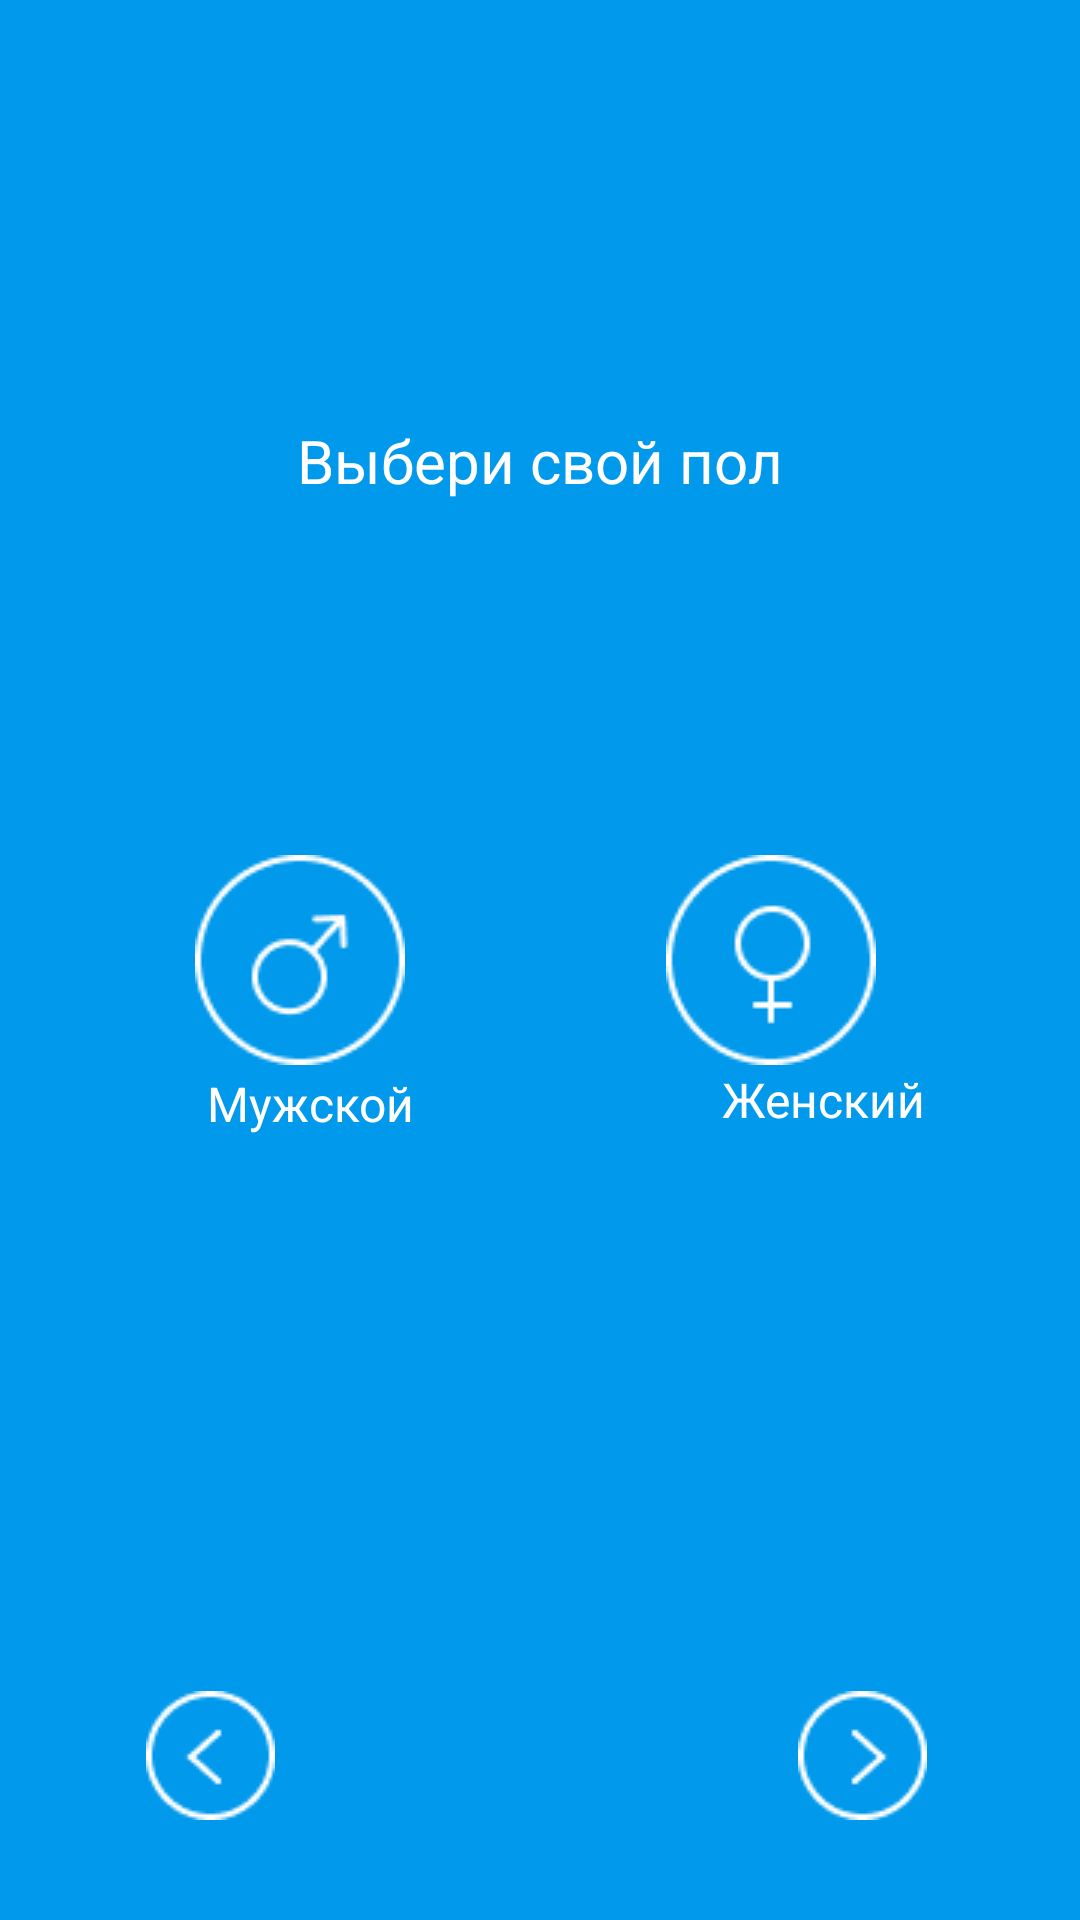

This screen was rendered from an Android layout file. Write that file and the resources it references.
<!-- AndroidManifest.xml: application theme Theme.Coursevork -->
<!-- res/layout/create_hero__3.xml -->
<?xml version="1.0" encoding="utf-8"?>
<androidx.constraintlayout.widget.ConstraintLayout xmlns:android="http://schemas.android.com/apk/res/android"
    xmlns:app="http://schemas.android.com/apk/res-auto"
    xmlns:tools="http://schemas.android.com/tools"
    android:layout_width="match_parent"
    android:layout_height="match_parent">

    <TextView
        android:id="@+id/textView7"
        android:layout_width="wrap_content"
        android:layout_height="wrap_content"
        android:layout_marginTop="140dp"
        android:text="@string/createHero_choosegender"
        android:textColor="@color/white"
        android:textSize="20sp"
        app:layout_constraintEnd_toEndOf="parent"
        app:layout_constraintStart_toStartOf="parent"
        app:layout_constraintTop_toTopOf="parent" />

    <ImageButton
        android:id="@+id/btn_next"
        android:layout_width="50dp"
        android:layout_height="50dp"
        android:layout_marginEnd="45dp"
        android:layout_marginBottom="30dp"
        android:background="@color/blue"
        android:onClick="toAgeSettings"
        app:layout_constraintBottom_toBottomOf="parent"
        app:layout_constraintEnd_toEndOf="parent"
        app:layout_constraintHorizontal_bias="0.99"
        app:layout_constraintStart_toStartOf="parent"
        app:layout_constraintTop_toTopOf="parent"
        app:layout_constraintVertical_bias="1.0"
        app:srcCompat="@drawable/btn_forward" />

    <ImageButton
        android:id="@+id/btn_back"
        android:layout_width="50dp"
        android:layout_height="50dp"
        android:layout_marginStart="45dp"
        android:layout_marginBottom="30dp"
        android:background="@color/blue"
        android:onClick="toInfo"
        app:layout_constraintBottom_toBottomOf="parent"
        app:layout_constraintEnd_toEndOf="parent"
        app:layout_constraintHorizontal_bias="0.0"
        app:layout_constraintStart_toStartOf="parent"
        app:layout_constraintTop_toTopOf="parent"
        app:layout_constraintVertical_bias="1.0"
        app:srcCompat="@drawable/btn_back" />

    <TextView
        android:id="@+id/textView6"
        android:layout_width="95dp"
        android:layout_height="26dp"
        android:layout_marginStart="56dp"
        android:gravity="center"
        android:text="@string/gender_male"
        android:textSize="16sp"
        app:layout_constraintStart_toStartOf="parent"
        app:layout_constraintTop_toBottomOf="@+id/btn_male" />

    <TextView
        android:id="@+id/textView8"
        android:layout_width="84dp"
        android:layout_height="23dp"
        android:gravity="center"
        android:text="@string/gender_female"
        android:textSize="16sp"
        app:layout_constraintEnd_toEndOf="parent"
        app:layout_constraintHorizontal_bias="0.651"
        app:layout_constraintStart_toEndOf="@+id/textView6"
        app:layout_constraintTop_toBottomOf="@+id/btn_female" />

    <ImageButton
        android:id="@+id/btn_male"
        android:layout_width="wrap_content"
        android:layout_height="wrap_content"
        android:layout_marginStart="65dp"
        android:background="@color/blue"
        android:onClick="selectMale"
        app:layout_constraintBottom_toBottomOf="parent"
        app:layout_constraintStart_toStartOf="parent"
        app:layout_constraintTop_toTopOf="parent"
        app:srcCompat="@drawable/btn_male" />

    <ImageButton
        android:id="@+id/btn_female"
        android:layout_width="wrap_content"
        android:layout_height="wrap_content"
        android:layout_marginEnd="65dp"
        android:background="@color/blue"
        android:onClick="selectFemale"
        app:layout_constraintBottom_toBottomOf="parent"
        app:layout_constraintEnd_toEndOf="parent"
        app:layout_constraintHorizontal_bias="0.967"
        app:layout_constraintStart_toEndOf="@+id/btn_male"
        app:layout_constraintTop_toTopOf="parent"
        app:srcCompat="@drawable/btn_female" />

</androidx.constraintlayout.widget.ConstraintLayout>
<!-- resources referenced by this layout -->
<resources>
  <color name="blue"> #0099EB</color>
  <color name="white">#FFFFFF</color>
  <!-- drawable btn_back: png bitmap (drawable, 785 bytes) -->
  <!-- drawable btn_female: png bitmap (drawable, 1397 bytes) -->
  <!-- drawable btn_forward: png bitmap (drawable, 785 bytes) -->
  <!-- drawable btn_male: png bitmap (drawable, 1539 bytes) -->
  <string name="createHero_choosegender">Выбери свой пол</string>
  <string name="gender_female">Женский</string>
  <string name="gender_male">Мужской</string>
  <style name="Theme.Coursevork" parent="Theme.MaterialComponents.DayNight.NoActionBar">
          <item name="fontFamily">@font/montserrat_alternates_medium</item>
          <item name="android:textColor">@color/white</item>
          <item name="android:background">@color/blue</item>
          
          <item name="colorPrimary">@color/blue</item>
          <item name="colorPrimaryVariant">@color/blue</item>
          <item name="colorOnPrimary">@color/black</item>
          
          <item name="colorSecondary">@color/white</item>
          <item name="colorSecondaryVariant">@color/white</item>
          <item name="colorOnSecondary">@color/black</item>
          
          <item name="android:statusBarColor">?attr/colorPrimaryVariant</item>
          
      </style>
  <color name="black">#272727</color>
</resources>
